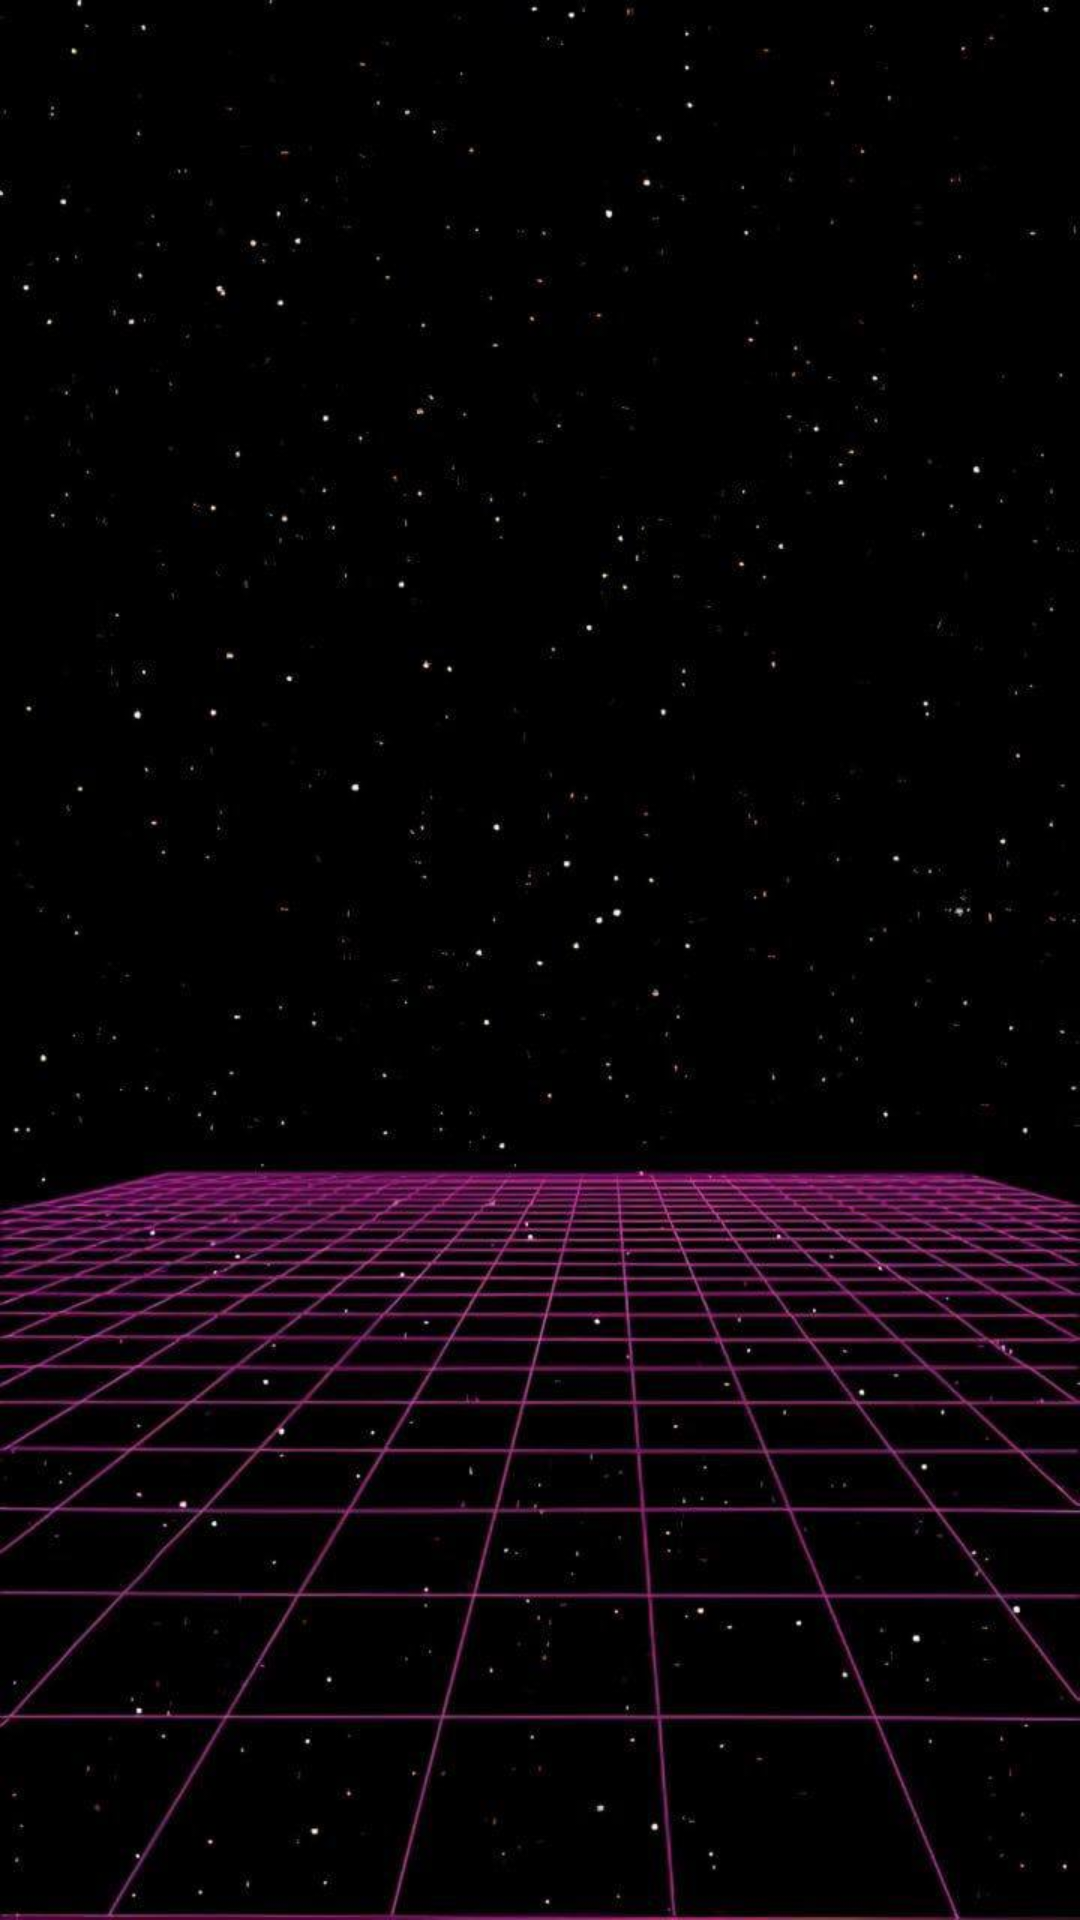

Layout XML and referenced resources for this Android screen:
<!-- AndroidManifest.xml: application theme Theme.Snake -->
<!-- res/layout/activity_score.xml -->
<?xml version="1.0" encoding="utf-8"?>
<androidx.constraintlayout.widget.ConstraintLayout xmlns:android="http://schemas.android.com/apk/res/android"
    xmlns:app="http://schemas.android.com/apk/res-auto"
    xmlns:tools="http://schemas.android.com/tools"
    android:layout_width="match_parent"
    android:layout_height="match_parent"
    android:background="@drawable/background"
    android:textColor="@color/white"
    tools:context=".scorespage">

    <ImageView
        android:id="@+id/trophy1"
        android:layout_width="147dp"
        android:layout_height="83dp"
        android:layout_marginTop="16dp"
        android:layout_marginBottom="438dp"
        app:layout_constraintBottom_toTopOf="@+id/BackToHomePageButton"
        app:layout_constraintEnd_toEndOf="parent"
        app:layout_constraintTop_toTopOf="parent"
        app:srcCompat="@drawable/trophy" />

    <ImageView
        android:id="@+id/trophy2"
        android:layout_width="167dp"
        android:layout_height="81dp"
        android:layout_marginTop="16dp"
        android:layout_marginEnd="244dp"
        android:layout_marginBottom="438dp"
        app:layout_constraintBottom_toTopOf="@+id/BackToHomePageButton"
        app:layout_constraintEnd_toEndOf="parent"
        app:layout_constraintTop_toTopOf="parent"
        app:layout_constraintVertical_bias="0.485"
        app:srcCompat="@drawable/trophy" />

    <Button
        android:id="@+id/btnSortBy"
        android:layout_width="wrap_content"
        android:layout_height="wrap_content"
        android:layout_marginStart="16dp"
        android:backgroundTint="#FF1CC0"
        android:text="Sort By"
        app:layout_constraintStart_toStartOf="@+id/trophy1"
        app:layout_constraintTop_toBottomOf="@+id/trophy1" />

    <ImageView

        android:id="@+id/imageView6"
        android:layout_width="413dp"
        android:layout_height="216dp"
        android:layout_marginBottom="413dp"
        android:text="TextView"
        app:layout_constraintBottom_toBottomOf="parent"
        app:layout_constraintBottom_toTopOf="@+id/BackToHomePageButton"
        app:layout_constraintEnd_toEndOf="parent"
        app:layout_constraintStart_toStartOf="parent"
        app:layout_constraintTop_toTopOf="parent"
        app:layout_constraintVertical_bias="0.457"
        app:srcCompat="@drawable/scorestitle" />

    <ImageButton
        android:id="@+id/BackToHomePageButton"
        android:layout_width="191dp"
        android:layout_height="69dp"
        android:layout_marginBottom="28dp"
        android:contentDescription=" "
        android:hint="e.g 8"
        app:layout_constraintBottom_toBottomOf="parent"
        app:layout_constraintEnd_toEndOf="parent"
        app:layout_constraintHorizontal_bias="0.563"
        app:layout_constraintStart_toStartOf="parent"
        app:srcCompat="@drawable/backbutton" />

    <TextView
        android:id="@android:id/text1"
        android:layout_width="0dp"
        android:layout_height="wrap_content"
        android:layout_marginBottom="75dp"
        android:gravity="center_vertical"
        android:minHeight="?android:attr/listPreferredItemHeightSmall"
        android:paddingStart="?android:attr/listPreferredItemPaddingStart"
        android:paddingEnd="?android:attr/listPreferredItemPaddingEnd"
        android:textAppearance="?android:attr/textAppearanceListItemSmall"
        app:layout_constraintBottom_toTopOf="@+id/lstvw"
        app:layout_constraintEnd_toEndOf="parent"
        app:layout_constraintStart_toStartOf="parent"
        app:layout_constraintTop_toTopOf="parent" />

    <ListView
        android:id="@+id/lstvw"
        android:layout_width="414dp"
        android:layout_height="407dp"
        android:layout_marginBottom="8dp"
        app:layout_constraintBottom_toTopOf="@+id/BackToHomePageButton"
        app:layout_constraintEnd_toEndOf="parent"
        app:layout_constraintHorizontal_bias="0.0"
        app:layout_constraintStart_toStartOf="parent">

    </ListView>

</androidx.constraintlayout.widget.ConstraintLayout>
<!-- resources referenced by this layout -->
<resources>
  <color name="white">#FFFFFFFF</color>
  <!-- drawable backbutton: jpg bitmap (drawable, 6003 bytes) -->
  <!-- drawable background: jpg bitmap (drawable, 56959 bytes) -->
  <!-- drawable scorestitle: png bitmap (drawable, 53907 bytes) -->
  <!-- drawable trophy: png bitmap (drawable, 55758 bytes) -->
</resources>
